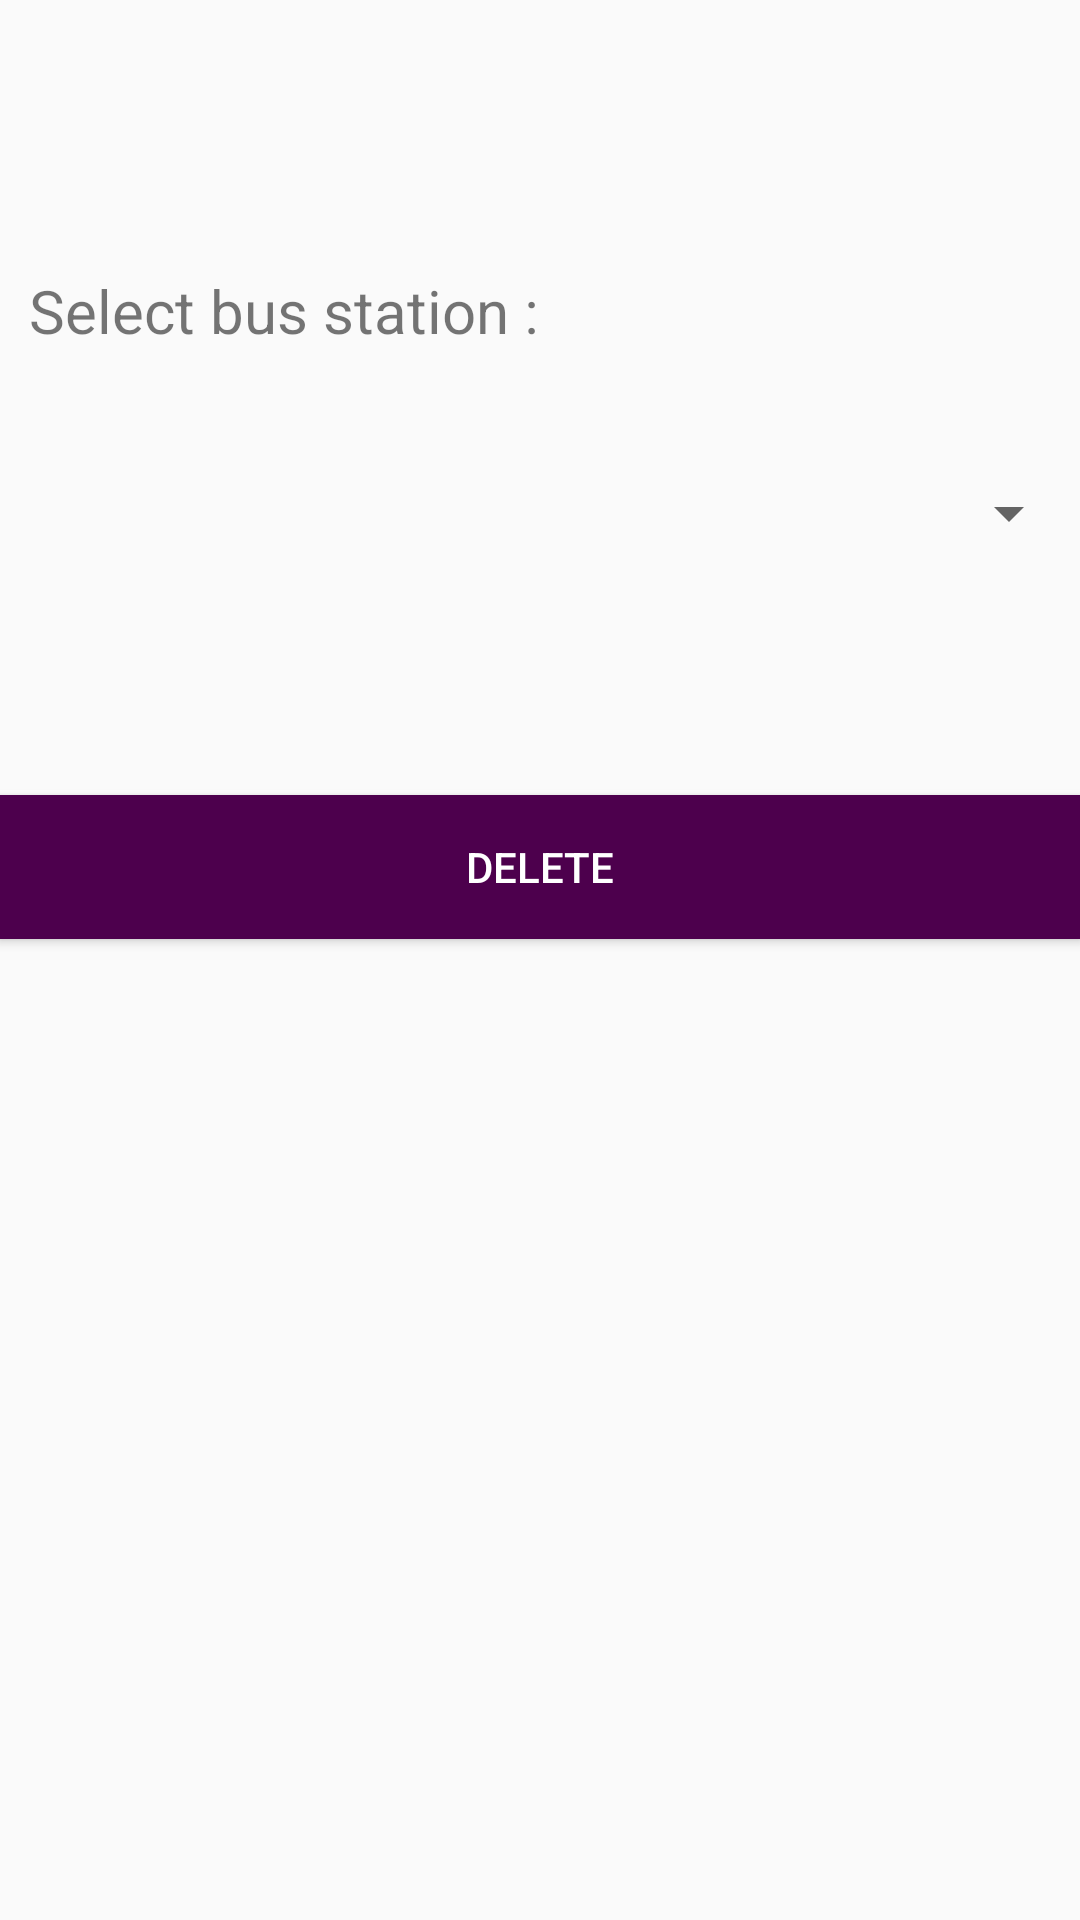

The Android layout XML behind this screen, and the referenced resources:
<!-- AndroidManifest.xml: application theme AppTheme -->
<!-- res/layout/activity_delete_bus_station.xml -->
<?xml version="1.0" encoding="utf-8"?>
<RelativeLayout xmlns:android="http://schemas.android.com/apk/res/android"
    xmlns:tools="http://schemas.android.com/tools"
    android:layout_width="match_parent"
    android:layout_height="match_parent"
    android:paddingBottom="@dimen/activity_vertical_margin"
    android:paddingLeft="@dimen/activity_horizontal_margin"
    android:paddingRight="@dimen/activity_horizontal_margin"
    android:paddingTop="@dimen/activity_vertical_margin"
    tools:context="bahomaid.sara.routeitadmin.DeleteBusStation">

    <LinearLayout
        android:orientation="vertical"
        android:layout_width="match_parent"
        android:layout_height="match_parent"
        android:layout_centerVertical="true"
        android:layout_alignParentStart="true"
        android:weightSum="1">

        <TextView

            android:text="Select bus station :"
            android:id="@+id/textView7"
            android:layout_alignStart="@+id/spinner"
            android:layout_width="wrap_content"
            android:layout_height="wrap_content"
            android:layout_marginTop="90dp"
            android:layout_marginLeft="10dp"
            android:layout_alignParentTop="true"
            android:layout_alignParentStart="true"
            android:textSize="20dp"
            android:layout_marginBottom="30dp"/>

        <LinearLayout
            android:orientation="horizontal"
            android:layout_width="match_parent"
            android:layout_height="48dp">

            <Spinner
                android:layout_width="match_parent"
                android:layout_height="fill_parent"
                android:id="@+id/spinner"
                />

            <TextView

                android:layout_width="52dp"
                android:layout_height="wrap_content"
                android:focusable="true"
                android:focusableInTouchMode="true"
                android:layout_marginTop="10dp"
                android:id="@+id/textView23"
                />
        </LinearLayout>

        <Button

            android:id="@+id/button5"
            android:layout_below="@+id/spinner"
            android:layout_centerHorizontal="true"
            android:layout_gravity="center_horizontal"

            android:text="Delete"

            android:layout_width="match_parent"
            android:layout_height="wrap_content"
            android:textSize="14dp"
            android:layout_marginTop="70dp"
            android:background="@color/purple"
            android:textColor="#FFFF"/>
    </LinearLayout>


</RelativeLayout>
<!-- resources referenced by this layout -->
<resources>
  <color name="purple">#4d004d</color>
  <style name="AppTheme" parent="Base.Theme.AppCompat.Light.DarkActionBar">
          
          <item name="colorPrimary">@color/purple</item>
          <item name="colorPrimaryDark">@color/purple</item>
          <item name="colorAccent">@color/colorAccent</item>
      </style>
  <color name="colorAccent">#FF4081</color>
</resources>
